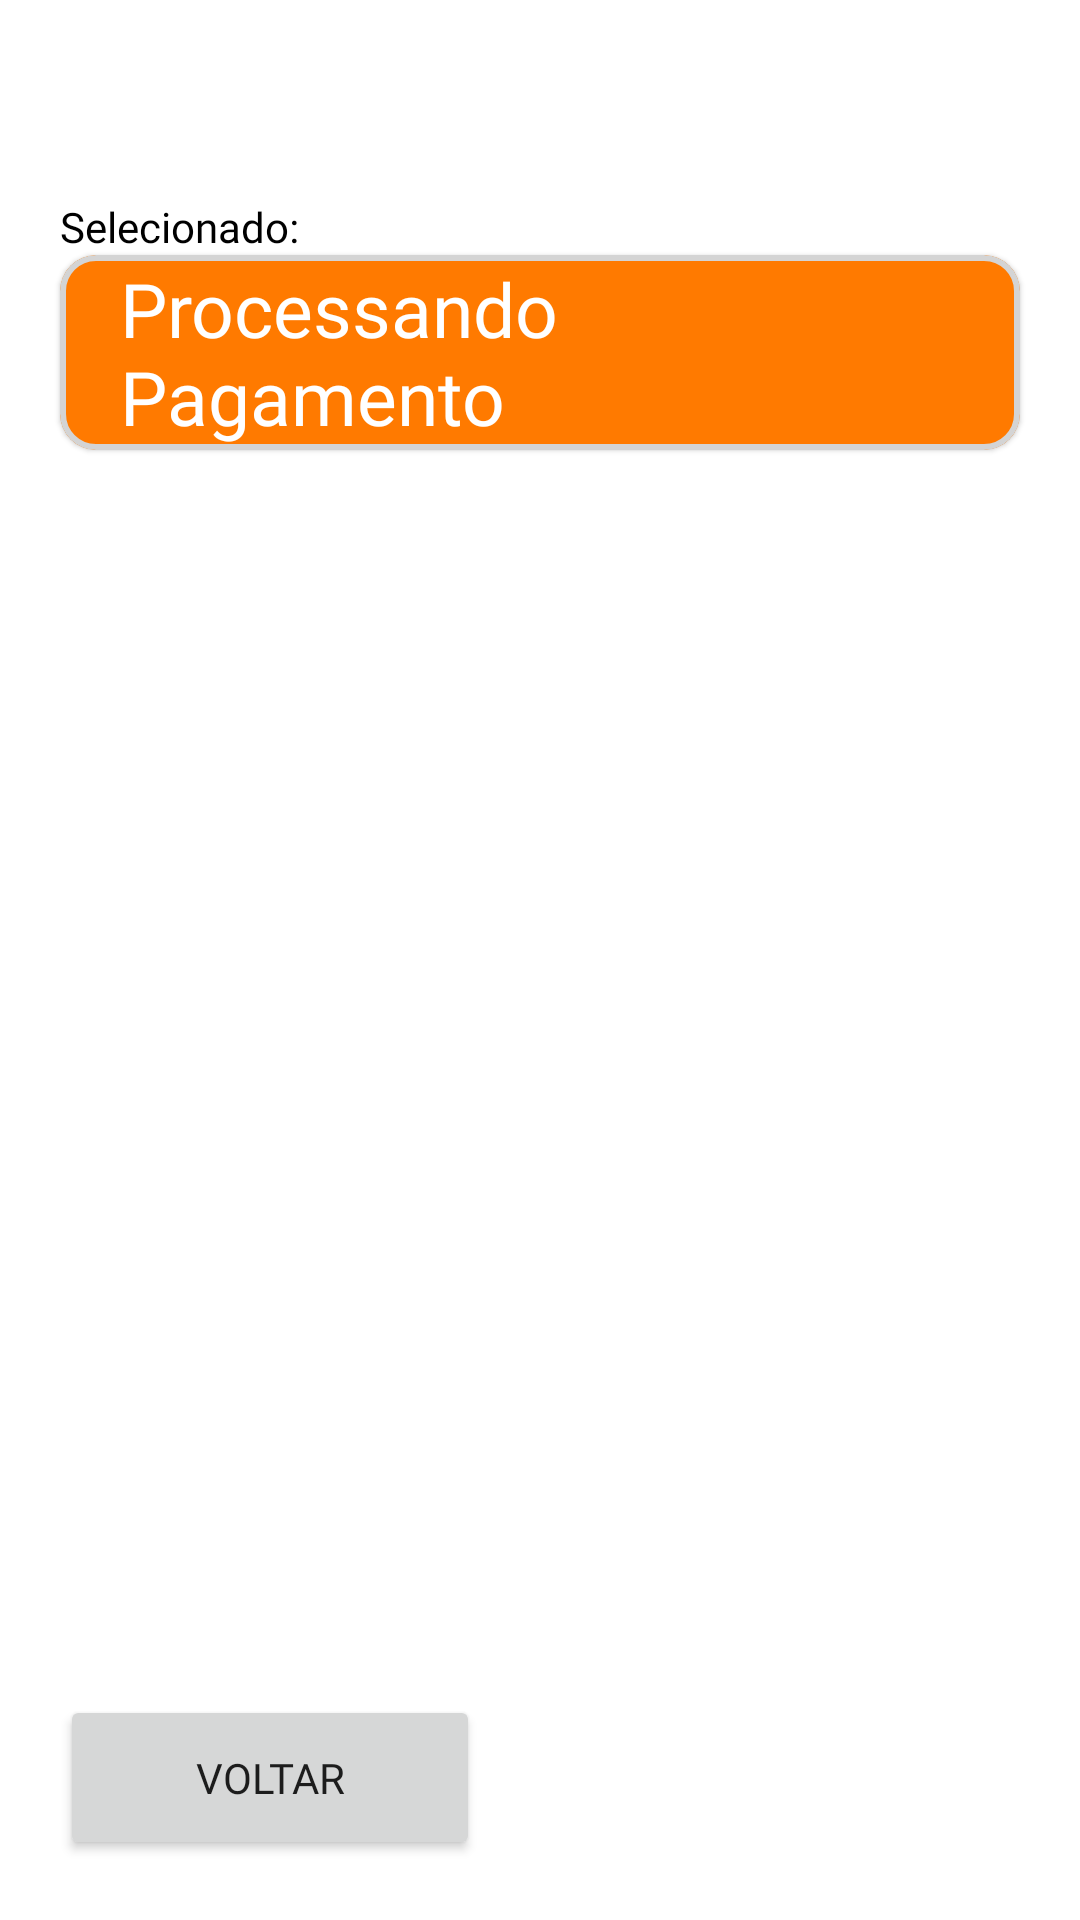

Layout XML and referenced resources for this Android screen:
<!-- AndroidManifest.xml: application theme Theme.SicksTech -->
<!-- res/layout/activity_payment_process.xml -->
<?xml version="1.0" encoding="utf-8"?>
<androidx.constraintlayout.widget.ConstraintLayout xmlns:android="http://schemas.android.com/apk/res/android"
    xmlns:app="http://schemas.android.com/apk/res-auto"
    xmlns:tools="http://schemas.android.com/tools"
    android:id="@+id/main"
    android:layout_width="match_parent"
    android:layout_height="match_parent"
    tools:context=".features.paymentProcess.PaymentProcessActivity">

    <include
        android:id="@+id/includeToolbar"
        layout="@layout/view_toolbar" />

    <TextView
        android:id="@+id/textViewSelecionado"
        android:layout_width="wrap_content"
        android:layout_height="wrap_content"
        android:text="Selecionado:"
        android:fontFamily="@font/poppins_regular"
        android:textFontWeight="400"
        android:layout_marginTop="10dp"
        android:textColor="@color/black"
        app:layout_constraintTop_toBottomOf="@id/includeToolbar"
        app:layout_constraintStart_toStartOf="@id/cardProcessando"
        app:layout_constraintEnd_toStartOf="@id/textViewFormaPagamento"
        />

    <TextView
        android:id="@+id/textViewFormaPagamento"
        android:layout_width="wrap_content"
        android:layout_height="wrap_content"
         app:layout_constraintTop_toTopOf="@id/textViewSelecionado"
        app:layout_constraintBottom_toBottomOf="@id/textViewSelecionado"
        app:layout_constraintStart_toEndOf="@id/textViewSelecionado"
        android:text=" "
        android:textColor="@color/black"
        android:fontFamily="@font/poppins_semibold"
        android:textFontWeight="600"
        />


    <com.google.android.material.card.MaterialCardView
        android:id="@+id/cardProcessando"
        android:layout_width="0dp"
        android:layout_height="65dp"
        android:layout_marginHorizontal="20dp"
        app:cardBackgroundColor="@color/laranja_primario"
        app:cardCornerRadius="12dp"
        app:layout_constraintEnd_toEndOf="parent"
        app:layout_constraintStart_toStartOf="parent"
        app:layout_constraintTop_toBottomOf="@id/textViewSelecionado"
        app:strokeColor="@color/borda_cinza"
        app:strokeWidth="2dp">

        <androidx.constraintlayout.widget.ConstraintLayout
            android:layout_width="match_parent"
            android:layout_height="match_parent"
            android:paddingHorizontal="20dp"
            >

            <TextView
                android:id="@+id/textViewProcessando"
                android:layout_width="wrap_content"
                android:layout_height="wrap_content"
                android:text="Processando Pagamento"
                android:textSize="25sp"
                android:textColor="@color/white"
                android:fontFamily="@font/poppins_medium"
                android:textFontWeight="500"
                app:layout_constraintBottom_toBottomOf="parent"
                app:layout_constraintEnd_toEndOf="parent"
                app:layout_constraintStart_toStartOf="parent"
                app:layout_constraintTop_toTopOf="parent" />

        </androidx.constraintlayout.widget.ConstraintLayout>

    </com.google.android.material.card.MaterialCardView>

    <Button
        android:id="@+id/buttonVoltar"
        android:layout_width="140dp"
        android:layout_height="55dp"
        android:layout_margin="20dp"
        android:text="Voltar"
        app:cornerRadius="12dp"
        app:icon="@drawable/ic_arrow_voltar"
        app:iconPadding="2dp"
        app:layout_constraintBottom_toBottomOf="parent"
        app:layout_constraintStart_toStartOf="parent" />


</androidx.constraintlayout.widget.ConstraintLayout>
<!-- res/layout/view_toolbar.xml (included above) -->
<?xml version="1.0" encoding="utf-8"?>
<androidx.constraintlayout.widget.ConstraintLayout xmlns:android="http://schemas.android.com/apk/res/android"
    android:layout_width="match_parent"
    android:layout_height="wrap_content"
    xmlns:app="http://schemas.android.com/apk/res-auto">


    <com.google.android.material.appbar.MaterialToolbar
        android:id="@+id/toolbar"
        android:layout_width="0dp"
        android:layout_height="wrap_content"
        android:background="@color/white"
        android:minHeight="?attr/actionBarSize"
        app:title=""
        android:fontFamily="@font/poppins_medium"
        android:textFontWeight="500"
        app:titleCentered="true"
        app:navigationIcon="@drawable/ic_arrow_voltar"
        app:layout_constraintEnd_toEndOf="parent"
        app:layout_constraintHorizontal_bias="0.5"
        app:layout_constraintStart_toStartOf="parent"
        app:layout_constraintTop_toTopOf="parent" >

        <ImageButton
            android:id="@+id/imageViewKeyboard"
            android:layout_width="50dp"
            android:layout_height="50dp"
            android:layout_gravity="end"
            android:src="@drawable/ic_keyboard"
            android:background="?attr/selectableItemBackgroundBorderless"
            android:contentDescription="Abrir Teclado"
            android:visibility="invisible"
            />

    </com.google.android.material.appbar.MaterialToolbar>

</androidx.constraintlayout.widget.ConstraintLayout>
<!-- resources referenced by this layout -->
<resources>
  <color name="black">#FF000000</color>
  <color name="borda_cinza">#D4D4D4</color>
  <color name="laranja_primario">#FF7A00</color>
  <color name="white">#FFFFFFFF</color>
  <style name="Theme.SicksTech" parent="Base.Theme.SicksTech" />
  <style name="Base.Theme.SicksTech" parent="Theme.MaterialComponents.DayNight.NoActionBar">
          
          
           <item name="colorPrimary">@color/laranja_primario</item>
           <item name="colorSecondary">@color/laranja_secundario</item>
           <item name="bottomAppBarStyle">@style/BottomAppBarStyle</item>
  
          <item name="android:navigationBarColor">@color/laranja_fundo</item>
          <item name="android:statusBarColor">@color/laranja_fundo</item>
          <item name="android:windowLightNavigationBar">true</item>
  
          <item name="fontFamily">@font/fonts</item>
      </style>
  <color name="laranja_secundario">#FF9633</color>
  <style name="BottomAppBarStyle" parent="Widget.MaterialComponents.BottomAppBar">
          <item name="backgroundTint">@color/laranja_fundo</item>
      </style>
  <color name="laranja_fundo">#CC6300</color>
</resources>
